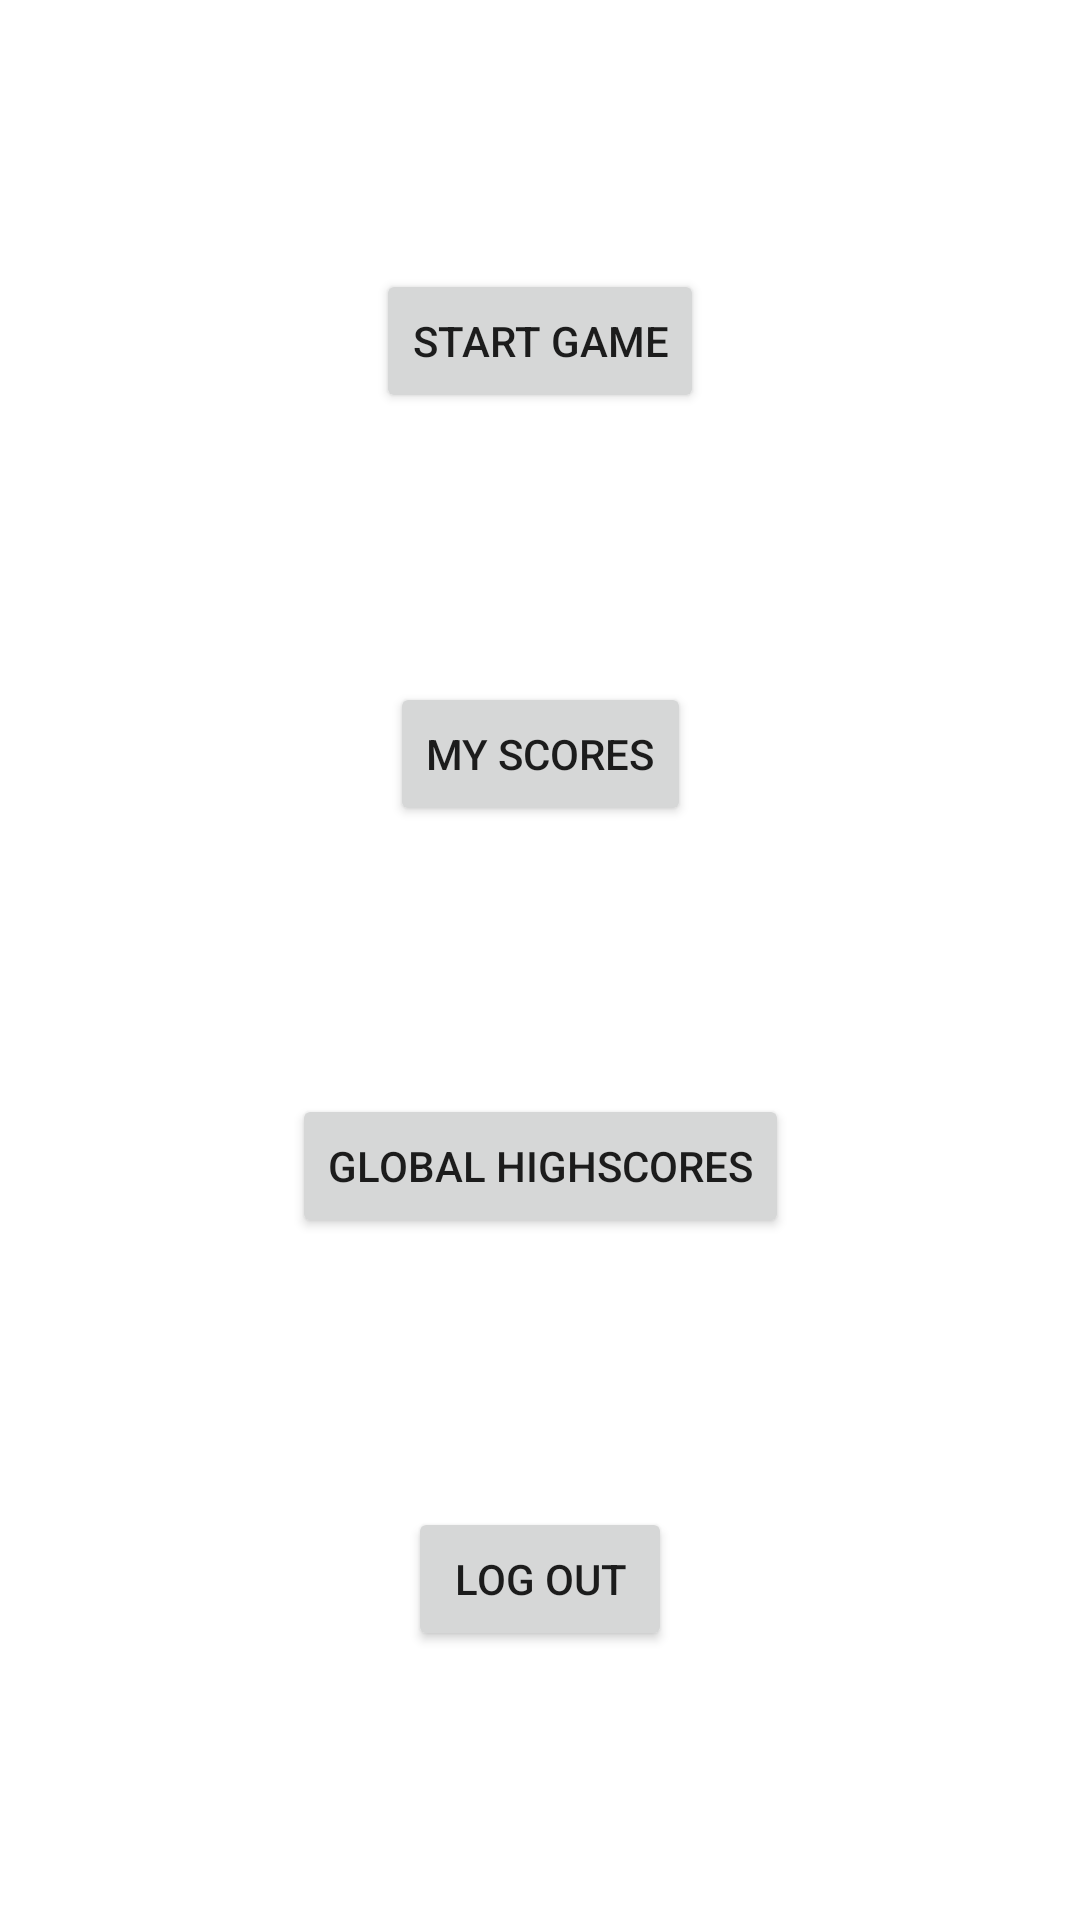

This screen was rendered from an Android layout file. Write that file and the resources it references.
<!-- AndroidManifest.xml: application theme Theme.FirebaseQuiz -->
<!-- res/layout/activity_home.xml -->
<?xml version="1.0" encoding="utf-8"?>
<androidx.constraintlayout.widget.ConstraintLayout
    xmlns:android="http://schemas.android.com/apk/res/android"
    xmlns:app="http://schemas.android.com/apk/res-auto"
    xmlns:tools="http://schemas.android.com/tools"
    android:layout_width="match_parent"
    android:layout_height="match_parent"
    tools:context=".HomeActivity">

    <Button
        android:id="@+id/StartGameButton"
        android:layout_width="wrap_content"
        android:layout_height="wrap_content"
        android:text="Start Game"
        app:layout_constraintTop_toTopOf="parent"
        app:layout_constraintBottom_toTopOf="@id/MyScoresButton"
        app:layout_constraintEnd_toEndOf="parent"
        app:layout_constraintHorizontal_bias="0.5"
        app:layout_constraintStart_toStartOf="parent"/>
    <Button
        android:id="@+id/MyScoresButton"
        android:layout_width="wrap_content"
        android:layout_height="wrap_content"
        android:text="My scores"
        app:layout_constraintTop_toBottomOf="@id/StartGameButton"
        app:layout_constraintBottom_toTopOf="@id/HighscoreButton"
        app:layout_constraintEnd_toEndOf="parent"
        app:layout_constraintHorizontal_bias="0.5"
        app:layout_constraintStart_toStartOf="parent"/>
    <Button
        android:id="@+id/HighscoreButton"
        android:layout_width="wrap_content"
        android:layout_height="wrap_content"
        android:text="Global Highscores"
        app:layout_constraintTop_toBottomOf="@id/MyScoresButton"
        app:layout_constraintBottom_toTopOf="@id/LogOutButton"
        app:layout_constraintEnd_toEndOf="parent"
        app:layout_constraintHorizontal_bias="0.5"
        app:layout_constraintStart_toStartOf="parent"/>
    <Button
        android:id="@+id/LogOutButton"
        android:layout_width="wrap_content"
        android:layout_height="wrap_content"
        android:text="Log Out"
        app:layout_constraintTop_toBottomOf="@id/HighscoreButton"
        app:layout_constraintBottom_toBottomOf="parent"
        app:layout_constraintEnd_toEndOf="parent"
        app:layout_constraintHorizontal_bias="0.5"
        app:layout_constraintStart_toStartOf="parent"/>

</androidx.constraintlayout.widget.ConstraintLayout>
<!-- resources referenced by this layout -->
<resources>
  <style name="Theme.FirebaseQuiz" parent="Theme.MaterialComponents.DayNight.DarkActionBar">
          
          <item name="colorPrimary">@color/purple_500</item>
          <item name="colorPrimaryVariant">@color/purple_700</item>
          <item name="colorOnPrimary">@color/white</item>
          
          <item name="colorSecondary">@color/teal_200</item>
          <item name="colorSecondaryVariant">@color/teal_700</item>
          <item name="colorOnSecondary">@color/black</item>
          
          <item name="android:statusBarColor" tools:targetApi="l">?attr/colorPrimaryVariant</item>
          
      </style>
  <!-- not gathered from this repository: default colours our renderer supplied (Android Studio template values) -->
  <color name="purple_500">#FF6200EE</color>
  <color name="purple_700">#FF3700B3</color>
  <color name="teal_200">#FF03DAC5</color>
  <color name="teal_700">#FF018786</color>
  <color name="black">#FF000000</color>
  <color name="white">#FFFFFFFF</color>
</resources>
